pico-8 play session: mixed d-pad (fixed 12-tick cycle)

[t = 1 s] mixed d-pad (1.2s cycle ×~1): → ← ↑ ↓ + 🅾/❎ taps, ~1s
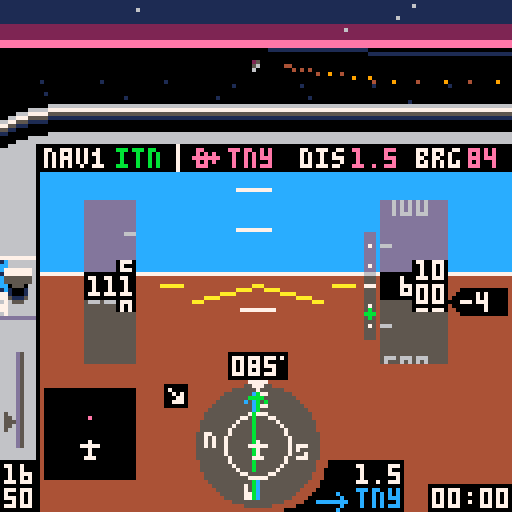
[t = 2 s] mixed d-pad (1.2s cycle ×~1): → ← ↑ ↓ + 🅾/❎ taps, ~2s
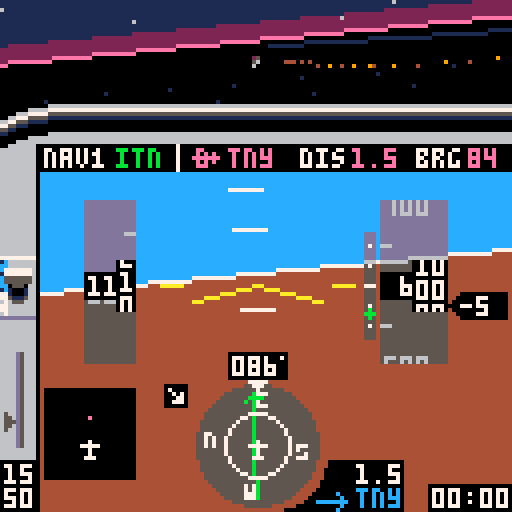
[t = 4 s] mixed d-pad (1.2s cycle ×~3): → ← ↑ ↓ + 🅾/❎ taps, ~4s
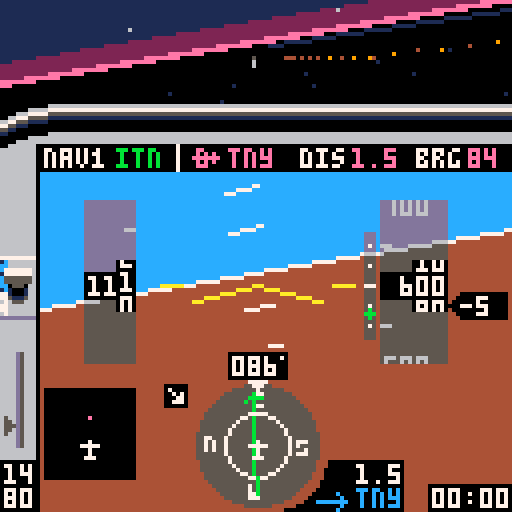
[t = 6 s] mixed d-pad (1.2s cycle ×~5): → ← ↑ ↓ + 🅾/❎ taps, ~6s
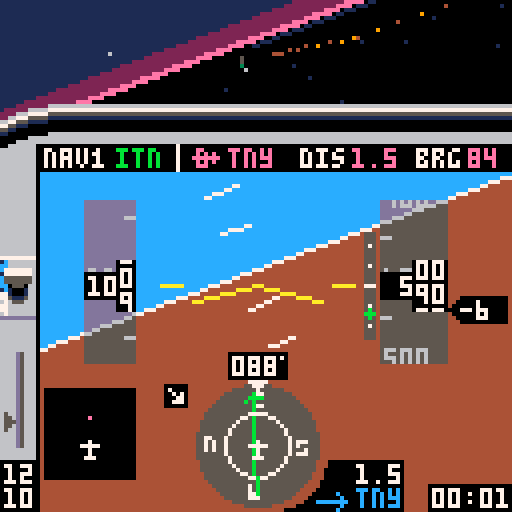
[t = 8 s] mixed d-pad (1.2s cycle ×~6): → ← ↑ ↓ + 🅾/❎ taps, ~8s
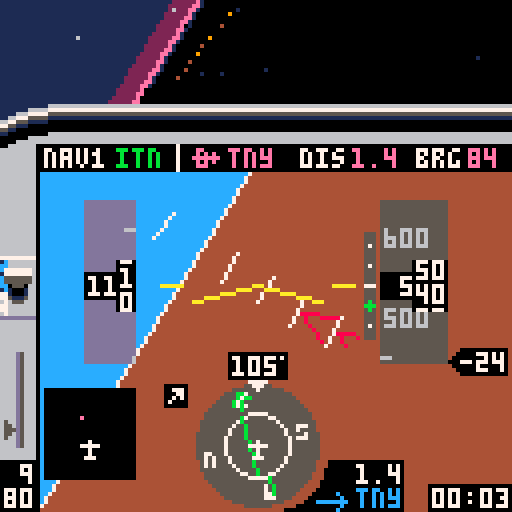

pico-8 cartridge
version 16
__lua__
-- tiny sim
-- [redacted]
-- 3d math portions from threejs
local _tok={
['true']=true,
['false']=false}
function nop() return true end
local _g={
cls=cls,
clip=clip,
map=map,
print=print,
line=line,
spr=spr,
sspr=sspr,
pset=pset,
rect=rect,
rectfill=rectfill,
sfx=sfx}
local table_delims={['{']="}",['[']="]"}
local function match(s,tokens)
for i=1,#tokens do
if(s==sub(tokens,i,i)) return true
end
return false
end
local function skip_delim(str, pos, delim, err_if_missing)
if sub(str,pos,pos)!=delim then
return pos,false
end
return pos+1,true
end
local function parse_str_val(str, pos, val)
val=val or ''
local c=sub(str,pos,pos)
if(c=='"') return _g[val] or val,pos+1
return parse_str_val(str,pos+1,val..c)
end
local function parse_num_val(str,pos,val)
val=val or ''
local c=sub(str,pos,pos)
if(not match(c,"-xb0123456789abcdef.")) return tonum(val),pos
return parse_num_val(str,pos+1,val..c)
end
function json_parse(str, pos, end_delim)
pos=pos or 1
local first=sub(str,pos,pos)
if match(first,"{[") then
local obj,key,delim_found={},true,true
pos+=1
while true do
key,pos=json_parse(str, pos, table_delims[first])
if(key==nil) return obj,pos
if first=="{" then
pos=skip_delim(str,pos,':',true)
obj[key],pos=json_parse(str,pos)
else
add(obj,key)
end
pos,delim_found=skip_delim(str, pos, ',')
end
elseif first=='"' then
return parse_str_val(str,pos+1)
elseif match(first,"-0123456789") then
return parse_num_val(str, pos)
elseif first==end_delim then
return nil,pos+1
else
for lit_str,lit_val in pairs(_tok) do
local lit_end=pos+#lit_str-1
if sub(str,pos,lit_end)==lit_str then return lit_val,lit_end+1 end
end
end
end
local world=json_parse'{"scenarios":[{"name":"visual approach","args":[-417,326.3,85,600,-1,0,25,112,3,2],"weather":1,"briefing":[{"fn":"print","args":["remain on runway axis. extend the\nflaps and keep speed at 65-70\nknots by using pitch and\nthrottle. at 50 feet, smoothly\nclose throttle and raise the\nnose to gently touch down\nbelow 65 knots.\ntoo easy? add some wind!",8,30,5]}]},{"name":"final approach","args":[-408.89,230.77,85,1000,1,0,75,112,3,2],"weather":2,"briefing":[{"fn":"print","args":["fly heading of approx. 085\nkeep localizer (  ) centered\n(the wind might push you away)\nmaintain 1000 ft\nintercept glide slope ( )\nreduce power and extend flaps\nstart 500 ft/min descent\nkeep localizer centered\nkeep glideslope centered\nat 200 ft reduce power & land",8,30,5]},{"fn":"spr","args":[20,71,36]},{"fn":"spr","args":[38,100,55]}]},{"name":"full approach","args":[-222.22,461.54,313,3000,0,0,91,112,1,2],"weather":3,"briefing":[{"fn":"print","args":["cross pco (  ) on heading 313\nintercept localizer (  )\nturn left heading 265\ndescend to 2000 ft\nturn right heading 310\nfly 1 minute\nturn left heading 130\nintercept localizer\nturn left heading 085\nfly final approach and land",8,30,5]},{"fn":"spr","args":[35,51,29]},{"fn":"spr","args":[20,91,36]}]},{"name":"engine failure!","args":[-422.2,408,85,500,10,0,0,65,3,2],"weather":1,"briefing":[{"fn":"print","args":["you have just taken off\nfrom tinyville for a trip\nto the beach, when the\nengine suddenly quits at\nonly 500 feet! make a steep\nturn back to airport while\nmaintaining best glide\nspeed (65 knots). can you\nmake it back? good luck!",8,30,5]}]},{"name":"unusual attitude","args":[-222.22,461.54,330,450,99,99,100,112,3,2],"weather":1,"briefing":[{"fn":"print","args":["while checking the map you did\nnot pay attention to your\nattitude. when you look up,\nthe airplane is out of control\nat low altitude. oops!\ncan you recover?\nhint: bank first, then pull up",8,30,5]}]},{"name":"free flight","args":[-422.2,384.6,85,0,0,0,0,0,5,2,true],"weather":1,"briefing":[{"fn":"print","args":["you are cleared for take-off\non runway 08 at tinyville.\napply full power and raise\nthe nose at 50-55 knots.\nhave fun!",8,30,5]}]}],"wx":[{"name":"clear, calm","dir":[0,0],"sky_gradient":[0,14,0,360,2,0,1440,1,0]},{"name":"clouds, breezy","dir":[60,10],"ceiling":500,"horiz":56,"sky_gradient":[0,213,-23131,500,5,0],"tex":{"x":0,"y":32},"light_ramp":68,"light_scale":0.125},{"name":"low clouds, stormy","dir":[10,20],"ceiling":200,"horiz":28,"sky_gradient":[0,5,0],"tex":{"x":64,"y":32},"light_ramp":68,"light_scale":0.08}],"db":[{"lat":-251.11,"lon":430.77,"name":"pco","type":"vor","nav":true},{"lat":-422.46,"lon":387.59,"name":"itn","type":"ils","angle":85},{"lat":-422.2,"lon":384.6,"name":"tny","type":"apt","model":"apt","angle":85,"nav":true},{"lat":-244,"lon":268.5,"name":"smallville","model":"cty"},{"lat":-66.67,"lon":153.85,"name":"smv","type":"apt","model":"apt","angle":40,"nav":true},{"lat":-177.78,"lon":246.15,"name":"wee","type":"vor","nav":true},{"lat":-70.17,"lon":531.28,"name":"pti","type":"apt","model":"apt2","angle":170,"nav":true},{"lat":0,"lon":0,"model":"grnd"},{"lat":-169.64,"lon":100.27,"name":"mt. big","model":"mnt_big"},{"lat":-157.76,"lon":402.52,"model":"ship","angle":56},{"lat":-342.95,"lon":575.45,"model":"ship","angle":156},{"lon":544.49,"lat":-107.86,"model":"windt","angle":21},{"lon":550.84,"lat":-105.59,"model":"windt","angle":21},{"lon":556.43,"lat":-103.61,"model":"windt","angle":21},{"lon":116.03,"lat":-409.66,"model":"windt","angle":90},{"lon":114.03,"lat":-408.52,"model":"windt","angle":90},{"lon":116.03,"lat":-406.93,"model":"windt","angle":90}],"vspeeds":[{"ias":55,"s":40},{"ias":60,"s":56},{"ias":65,"s":41},{"ias":79,"s":57}],"hsic":[64,111],"bp":{"v":[[64,98],[64,102],[62,100],[66,100],[64,120],[64,124]],"e":[[1,2],[1,3],[1,4],[5,6]]},"nesw":[[64,99,52],[52,111,53],[64,123,36],[76,111,37]],"cdii":{"v":[[64,98],[64,102],[62,100],[66,100],[64,120],[64,124],[64,104],[64,118]],"e":[[1,2],[1,3],[1,4],[5,6],[7,8]]},"apsymbol":{"v":[[55,87],[61,87],[58,86],[58,91],[57,91],[59,91]],"e":[[1,2],[3,4],[5,6]]},"lcockpit":[{"fn":"map","args":[0,0,-4,26,17,3]},{"fn":"map","args":[0,3,-4,48,2,11]},{"fn":"spr","args":[18,71,120]},{"fn":"spr","args":[34,79,115]},{"fn":"rectfill","args":[107,121,127,127,0]},{"fn":"rectfill","args":[87,115,100,127,0]},{"fn":"spr","args":[35,79,122]}],"rcockpit":[{"fn":"clip","args":[]},{"fn":"map","args":[17,0,-4,26,27,3]},{"fn":"map","args":[32,3,116,50,2,10]},{"fn":"spr","args":[21,107,120]},{"fn":"spr","args":[42,115,120]},{"fn":"line","args":[4,36,4,42,0]}],"briefing":[{"fn":"map","args":[82,1,0,17,16,10]},{"fn":"print","args":["press ❎ to   fly",8,112,7]},{"fn":"spr","args":[2,54,112]},{"fn":"spr","args":[3,77,112]},{"fn":"print","args":["🅾️: back to menu",8,119,6]}],"intro":[{"fn":"spr","args":[2,34,10]},{"fn":"spr","args":[3,78,10]},{"fn":"rectfill","args":[5,77,116,107,8]},{"fn":"rect","args":[5,77,116,107,2]},{"fn":"map","args":[82,0,5,70,15,1]},{"fn":"print","args":["tiny sim",44,10,7]},{"fn":"print","args":["the world\'s smallest flight sim",2,20,6]},{"fn":"print","args":["press ❎ for briefing",8,57,7]},{"fn":"print","args":["❎/🅾️ : throttle",8,80,6]},{"fn":"print","args":["❎[p2]: toggle flaps",8,87]},{"fn":"print","args":["🅾️[p2]: instruments / map",8,94]},{"fn":"print","args":["⬆️[p2]: cycle gps waypoint",8,101]}],"gs":[{"fn":"pset","args":[92,61,7]},{"fn":"pset","args":[92,66,7]},{"fn":"pset","args":[92,71,7]},{"fn":"pset","args":[92,76,7]},{"fn":"pset","args":[92,81,7]},{"fn":"line","args":[91,71,93,71,7]}],"stopsfx":[{"fn":"sfx","args":[38,-2]},{"fn":"sfx","args":[42,-2]},{"fn":"sfx","args":[43,-2]},{"fn":"sfx","args":[45,-2]}]}'
local dither_pat=json_parse'[0xffff.8,0x7fff.8,0x7fdf.8,0x5fdf.8,0x5f5f.8,0x5b5f.8,0x5b5e.8,0x5a5e.8,0x5a5a.8,0x1a5a.8,0x1a4a.8,0x0a4a.8,0x0a0a.8,0x020a.8,0x0208.8,0x0000.8]'
local scenarios,wx,db,hsic,bp,cdii,nesw,vspeeds,apsymbol=world.scenarios,world.wx,world.db,world.hsic,world.bp,world.cdii,world.nesw,world.vspeeds,world.apsymbol
palt(15,true)
palt(0,false)
local frame=0
local scen,wnd=1,1
local v_fwd,v_right,v_up={0,0,1},{1,0,0},{0,1,0}
local all_models,actors,stars,cam={},{},{}
local pilot_pos,sim={0,0.037,0}
local tex_src
music(0)
function _init()
menu,item=1,0
scen,wnd=1,1
cam=make_cam(64,15,64)
actors,sim={}
for _,l in pairs(db) do
if l.model then
add(actors,make_actor(l.model,{l.lat,0,l.lon},l.angle))
end
end
end
function make_sim(s)
local brg,dist,crs,cdi={},{},0,0
local rpm,vs,aoa,timer,flps,blag,plag,slag,relwind=2200,0,0,0,0,0,0,0
local lat,lon,heading,alt,pitch,bank,throttle,tas,dto,nav1,onground=munpack(scenarios[s].args)
if(pitch==99) bank,pitch=unusual()
local aic,aipitch,aistep,aiwidth,ai={64,71},{60,141},10,8,json_parse'[[-87,72],[215,72],[64,-79],[64,223]]'
local mapc,mapclr={22,111},{apt=14,vor=12,ils=0,cty=5}
local prev_tile=-1
function warn(y)
local j=y>64 and -1 or 1
for i=0,3 do
local _y=y+i*aistep+pitch
local x1,y1=rotatepoint({aipitch[1],_y},aic,-bank)
local x2,y2=rotatepoint({aipitch[1]+aiwidth/2,_y+(aistep-2)*j},aic,-bank)
local x3,y3=rotatepoint({aipitch[1]+aiwidth,_y},aic,-bank)
line(x1,y1,x2,y2,8)
line(x3,y3,x2,y2)
end
end
function next_dto()
dto+=1
if(dto==#db+1) dto=1
end
sfx(38)
sfx(43)
return {
get_pos=function()
return {lat,alt/120,lon},make_m_from_euler(-pitch/360,heading/360-0.25,-bank/360)
end,
crashed=false,
input=function()
if btn(5) then
throttle+=1.5
blag=-3
elseif btn(4) then
throttle-=1.5
blag=3
end
throttle=mid(throttle,0,100)
local maxrpm=2400
if(alt>=2000) maxrpm=2456-0.028*alt
targetrpm=throttle/100*(maxrpm-700)+700
rpm+=(targetrpm-rpm)/20
if(abs(targetrpm-rpm)>=30) plag=(targetrpm-rpm)/20
rpm=max(rpm,700)
if btn(2) then
plag=max(plag-2,-60)
pitch-=0.25*cos(bank/360)
elseif btn(3) and aoa<18 then
plag=min(plag+2,60)
pitch+=0.35*cos(bank/360)
elseif plag!=0 then
pitch+=0.004*plag*cos(bank/360)
plag-=plag/abs(plag)
end
pitch=mid(pitch,-45,45)
if btn(0) then
if onground and tas<30 then
heading-=0.6
else
blag=max(blag-1,-50)
bank-=1.8-tas/250
end
elseif btn(1) then
if onground and tas<30 then
heading+=0.6
else
blag=min(blag+1,50)
bank+=1.8-tas/250
end
elseif blag!=0 then
bank+=0.03*blag
blag-=blag/abs(blag)
end
if (abs(bank)<4 and blag==0) bank/=1.1
if(abs(bank)>20) pitch-=0.3*abs(sin(bank/360))
if(abs(bank)>160) pitch-=0.15
if(bank>180) bank-=360
if(bank<-180) bank+=360
if btnp(5,1) then
flps=1-flps
plag=flps==1 and 70 or -70
end
if btnp(2,1) then
next_dto()
while not db[dto].nav do
next_dto()
end
end
if onground then
bank/=1.3
pitch=max(pitch)
end
end,
update=function(self)
local coeff=vs<0 and 74 or 88
vs=tas*-sin((pitch-aoa)/360)*coeff
if(alt==0) vs=max(vs)
alt=max(alt+vs/1800)
if abs(bank)<=90 then heading+=bank*0.007
else heading+=(180-abs(bank))*bank/abs(bank)*0.007 end
heading=(heading+360)%360
local targetspeed=38.67+rpm/30-3.8*pitch
targetspeed=mid(targetspeed,-30,200)
if(flps==1) targetspeed-=10
if(onground) targetspeed-=40
tas+=(targetspeed-tas)/250
ias=tas/(1+alt/1000*0.02)
if ias>=71.1 then
aoa=13.2-0.12*ias
elseif ias>=46.7 then
aoa=26-0.3*ias
else
aoa=54-0.9*ias
end
aoa=max(aoa)
local wind=wx[wnd].dir
relwind=heading-wind[1]
relwind=(relwind+180)%360-180
local relh,relc=-wind[2]*cos(relwind/360),wind[2]*sin(relwind/360)
groundspeed=sqrt((tas/10+relh/10)^2+(relc/10)^2)
groundspeed=ceil(10*groundspeed)
local wca=onground and 0 or (atan2(tas+relh,relc)*360+180)%360-180
track=heading+wca
local dx,dy=-groundspeed*sin(track/360)/2880,groundspeed*cos(track/360)/2880
lon+=dx
lat-=dy
local j=1
for _,l in pairs(db) do
local dy,dx=-(l.lat-lat)*0.01,(l.lon-lon)*0.01
brg[j]=90+(atan2(dx,dy)*360)-heading
brg[j]-=flr(brg[j]/360)*360
dist[j]=max(sqrt(dx*dx+dy*dy))*2.6667
j+=1
end
local critical=18+4*flps
if aoa>=critical then
slag,plag=45,0
if(not onground) blag=-10
end
pitch-=slag*(onground and 0.003 or 0.008)
if (slag>=1) slag-=1
local alpha=atan2(alt/6072,dist[nav1])*360-270
gsy=mid(63+10/0.7*(alpha-3),50,74)
local cdangle=brg[nav1]-crs
cdangle=(cdangle+360)%360
if(cdangle>180) cdangle-=360
if cdangle>90 then cdangle=180-cdangle
elseif cdangle<-90 then cdangle=-180-cdangle end
cdi=mid(18/10*cdangle,-9,9)
local p=(rpm-700)/1000
local rpmvol=shl(band(0x7,2+2*p),9)
poke4(0x3c18,bor(band(0x3f,7*p)+0x040+rpmvol,shr(band(0x3f,6*p)+0x040+rpmvol,16)))
local src,wndvol=0x3d6c,shl(band(0x7,7*min(max(ias-120)/60,1)),9)
wndvol=bor(wndvol,shr(wndvol,16))
for k=1,16 do
poke4(src,bor(band(peek4(src),0xf1ff.f1ff),wndvol))
src+=4
end
local mx,my=flr(16*lon/600)+46,flr(16*(600+lat)/600)+8
local tile=fget(mget(mx,my))
if(ias>180) make_msg("exceeded maximum speed\nreduce power & pull up!!!")
if alt<=0 and not onground then
onground=true
if tile==2 then
make_msg("crashed into the ocean\n❎: exit to menu",300)
self.crashed=true
sfx(44)
elseif vs>-300 and pitch>-0.5 and abs(bank)<5 then
make_msg("good landing!")
sfx(42)
elseif vs>-1000 and pitch>-0.5 and abs(bank)<30 then
make_msg("oops... hard landing")
sfx(42)
else
make_msg("crash: collision with ground\n❎: exit to menu",300)
self.crashed=true
sfx(39)
end
end
if alt>0 and onground then
onground=nil
sfx(42,-2)
end
if tile==1 then
if prev_tile!=1 then
make_msg("immediately leave this zone!\nyour license will be revoked")
sfx(45)
end
elseif prev_tile==1 then
sfx(45,-2)
end
prev_tile=tile
timer+=1/30
end,
draw=function()
if menu==0 then
ai[1][2]=72+pitch
ai[2][2]=72+pitch
ai[3][2]=-80+pitch
ai[4][2]=222+pitch
local ax,ay=rotatepoint(ai[1],aic,-bank)
local bx,by=rotatepoint(ai[2],aic,-bank)
local cx,cy=rotatepoint(ai[3],aic,-bank)
local dx,dy=rotatepoint(ai[4],aic,-bank)
clip(10,36,118,96)
trifill(ax,ay,bx,by,cx,cy,12)
trifill(ax,ay,bx,by,dx,dy,4)
line(ax,ay,bx,by,7)
clip(35,44,55,43)
for j=0,15 do
local tmp=aipitch[2]-j*aistep+pitch
local x1,y1=rotatepoint({aipitch[1],tmp},aic,-bank)
local x2,y2=rotatepoint({aipitch[1]+aiwidth,tmp},aic,-bank)
if(j!=7) line(x1,y1,x2,y2,7)
end
warn(-8)
warn(110)
clip()
rectfillt(21,50,33,90)
rectfillt(95,50,111,90)
line(48,75,aic[1],aic[2],10)
line(80,75,aic[1],aic[2])
line(40,71,45,71)
line(83,71,88,71)
exec(world.lcockpit)
circfillt(64,111,15.5)
circ(64,111,8,7)
spr(19,62,95)
for _,l in pairs(nesw) do
local x,y=rotatepoint(l,hsic,-heading)
spr(l[3],x-1,y-1)
end
polyliner(bp,hsic,brg[dto],12)
crs=db[nav1].angle-heading
cdii.v[7][1]=cdi+64
cdii.v[8][1]=cdi+64
polyliner(cdii,hsic,crs,11)
spr(33,62,110)
?flr(brg[dto]+heading)%360,117,37,14
local drpm=ceil(rpm/10)*10
color(drpm<=2000 and 7 or 11)
if drpm>=1000 then
?sub(drpm,1,2),1,116
?sub(drpm,3,4),1,122
else
?sub(drpm,1,1),5,116
?sub(drpm,2,3),1,122
end
spr(4,1,109-throttle/4.4)
clip(22,50,32,41)
local dy,n=ias*3,ias>20 and flr(ias/10) or 2
for i=n,n+2 do
local x=i*10>99 and 22 or 26
?i*10,x,70-(i*30)+dy,6
line(31,72-(i*30)-15+dy,33,72-(i*30)-15+dy)
end
clip()
rectfill(21,68,33,74,ias>=163 and 8 or 0)
rectfill(29,65,33,77)
local y=ias-flr(ias/10)*10
local y2,y3=ceil(y),(y*7)%7
if ias>=20 then
clip(30,65,3,13)
?y2%10,30,66+y3,7
?(y2-1)%10,30,72+y3
?(y2+1)%10,30,60+y3
clip()
local z=ias>=99.5 and 22 or 26
?flr((ias+0.5)/10),z,69
else
?'---',22,69,7
end
clip(34,50,8,41)
for _,v in pairs(vspeeds) do
spr(v.s,34,(ias-v.ias)*3+69)
end
clip()
clip(95,50,16,41)
local dy,n=alt/5,alt>199 and flr(alt/100) or 2
for i=n-2,n+2 do
local x=i<100 and 96 or 92
?i*100,x,70-(i*20)+dy,6
line(95,62-(i*20)+dy,97,62-(i*20)+dy,6)
end
clip()
rectfill(95,68,111,74,0)
rectfill(103,65,111,77)
local y=alt/10-flr(alt/100)*10
local y2,y3=ceil(y),(y*7)%7
clip(104,65,7,13)
?(y2%10)..0,104,66+y3,7
?((y2-1)%10)..0,104,72+y3
?((y2+1)%10)..0,104,60+y3
clip()
local z=96
if alt>=9995 then
rectfill(91,68,94,74,0)
z=92
elseif alt<995 then
z=100
end
if alt>=100 then
?flr((alt/10+0.5)/10),z,69,7
end
local vsoffset=ceil(vs/100)
vsoffset=mid(vsoffset,-19,21)
rectfill(115,68-vsoffset,126,74-vsoffset,0)
spr(23,112,68-vsoffset)
if vsoffset!=0 then
?ceil(vs/100),115,69-vsoffset,7
end
rectfill(57,88,71,94,0)
pset(70,89,7)
local hdg=ceil(heading)%360
if hdg<10 then print("00"..hdg,58,89,7)
elseif hdg<100 then print("0"..hdg,58,89,7)
else
?hdg,58,89,7
end
disptime(timer,108,122)
?db[nav1].name,29,37,11
dispdist(dist[dto],89,116,7)
dispdist(dist[dto],88,37,14)
?db[dto].name,57,37,14
?db[dto].name,89,122,12
rectfill(11,97,33,119,0)
local latmin,lonmin=lat+67.77, lon-93.75
function disppoint(p)
local mapx,mapy=11+22/187.5*(p.lon-lonmin),119-22/187.5*(-p.lat+latmin)
local rotx,roty=rotatepoint({mapx,mapy},mapc,360-heading)
return {rotx,roty}
end
for l in all(db) do
local p=disppoint(l)
if(checkonmap(p)) pset(p[1]+0.5,p[2],mapclr[l.type])
end
spr(33,20,110)
if dist[nav1]<15 and alt<9995 then
rectfillt(91,58,93,84)
exec(world.gs)
spr(38,91,gsy+8)
end
spr(flps==1 and 46 or 14,0,64,1,2)
local s
if onground then
s=127
elseif relwind>=0 and relwind<90 then
s=78
elseif relwind<=0 and relwind>-90 then
s=79
elseif relwind>=90 and relwind<180 then
s=94
elseif relwind<=-90 and relwind>-180 then
s=95
end
spr(s,40,95)
elseif menu==2 then
drawmap(lat,lon,heading)
exec(world.rcockpit)
?db[dto].name,17,37,14
color(14)
disptime(flr(dist[dto]/groundspeed*3600),94,37)
?groundspeed,54,37
end
end
}
end
function unusual()
local sign=rnd()<0.5 and 1 or -1
return (80-rnd(15))*sign,-45
end
function checkonmap(p)
return p[1]>11 and p[1]<33 and p[2]>97 and p[2]<120
end
function polyliner(m,c,angle,col)
color(col)
for _,l in pairs(m.e) do
local x1,y1=rotatepoint(m.v[l[1]],c,angle)
local x2,y2=rotatepoint(m.v[l[2]],c,angle)
line(x1,y1,x2,y2)
end
end
function rotatepoint(p,c,angle)
local x,y=p[1]-c[1],p[2]-c[2]
local cs,ss=cos(angle/360),sin(angle/360)
return x*cs+y*ss+c[1],-x*ss+y*cs+c[2]
end
function dispdist(d,x,y,c)
if d<10 then
?flr(d*10)/10,x,y,c
else
?flr(d),x,y,c
end
end
function disptime(t,x,y)
local minutes=flr(t/60)
local seconds=flr(t-minutes*60)
if(minutes<10) minutes="0"..minutes
if(seconds<10) seconds="0"..seconds
?minutes..":"..seconds,x,y
end
local message,message_t
function make_msg(msg,t)
if(t==nil) t=60
message,message_t=msg,t
end
function dispmessage()
if message then
message_t-=1
if(message_t<0) message=nil sim.crashed=nil return
local c = message_t%16<8 and 7 or 9
rectfill(0,9,127,15,5)
if(#message>20) rectfill(0,15,127,21,5)
?message,10,10,c
end
end
function drawmenu()
local c = frame%16<8 and 7 or 9
exec(world.intro)
?"\82\69\65\68 \66\69\70\79\82\69 \70\76\73\71\72\84",25,71,7
?"flight:",8,37,item==0 and c or 7
?"weather:",8,47,item==1 and c or 7
?scenarios[scen].name,44,37,7
?wx[wnd].name,44,47
local t=4*t()%80
?sub("   ★credits★    engine: @yellowbaron - 3d: @freds72 - ♪: steve miller band               ",t,t+12),64-32,120,9
end
function drawmap(lat,lon,hdg)
local dx,dy=scalemap(lon,lat)
clip(0,43,118,85)
camera(-58+dx,-87+dy)
map(34,0,-33,-128,47,31)
for _,l in pairs(db) do
local name,angle,x,y=l.name,l.angle,scalemap(l.lon,l.lat)
x-=3
y-=3
function draw_ils(a,txt)
local _x,_y=sin(a),cos(a)
line(x+3,y+3,50*_x+x+3,50*_y+y+3,11)
?txt,62*_x+x+2,62*_y+y+3,7
end
if l.type=="vor" then
spr(39,x,y)
?name,x+9,y+1,7
elseif l.type=="ils" then
draw_ils((angle-3)/360,"")
draw_ils((angle+3)/360,name)
elseif l.type=="apt" then
if angle>=0 and angle<23 then spr(22,x,y)
elseif angle>22 and angle<68 then spr(55,x,y)
elseif angle>67 and angle<103 then spr(54,x,y)
elseif angle>102 and angle<148 then spr(55,x-1,y,1,1,true)
else spr(22,x,y) end
?name,x+9,y+1,7
elseif name then
spr(17,x,y)
?name,x-4*#name,y+1,5
end
end
?"tiny\nbay",265,-1,1
camera()
polyliner(apsymbol,{58,87},hdg,7)
end
function scalemap(_x,_y)
return 64+_x*0.2133,64+_y*0.2133
end
function drawbriefing()
exec(world.briefing)
exec(scenarios[scen].briefing)
?scenarios[scen].name,9,18,1
end
function exec(cmds)
for i=1,#cmds do
local drawcmd=cmds[i]
drawcmd.fn(munpack(drawcmd.args))
end
end
function _update()
frame+=1
if menu==1 then
if btnp(5) then
menu=3
elseif btnp(3) then
item+=1
item%=2
sfx(37)
elseif btnp(2) then
item-=1
item%=2
sfx(37)
elseif btnp(1) then
if item==0 then
scen+=1
if(scen==#scenarios+1) scen=1
wnd=scenarios[scen].weather
elseif item==1 then
wnd+=1
if(wnd==#wx+1) wnd=1
end
sfx(37)
elseif btnp(0) then
if item==0 then
scen-=1
if(scen==0) scen=#scenarios
wnd=scenarios[scen].weather
elseif item==1 then
wnd-=1
if(wnd==0) wnd=#wx
end
sfx(37)
end
elseif menu==3 then
if btnp(5) then
menu=0
music(-1,250)
sim=make_sim(scen)
_update()
elseif btnp(4) then
_init()
end
else
if sim.crashed then
exec(world.stopsfx)
if(btnp(4)) make_msg() menu=1 music(0)
else
sim:input()
sim:update()
end
cam:track(sim:get_pos())
if btnp(4,1) then
menu=menu==0 and 2 or 0
pilot_pos[1]=menu==0 and 0 or 0.03
end
end
menuitem(1, "back to sim menu", function() menu=1 sfx(-1) music(0) end)
end
function _draw()
cls()
if menu==1 or menu==3 then
cam:track({0,600,1024*t()},make_m_from_euler(0,0,sin(t()/30)/10))
draw_ground(wx[1])
if menu==1 then
drawmenu()
else
drawbriefing()
end
else
local weather=wx[wnd]
draw_ground(weather)
zbuf_draw(weather.horiz)
draw_clouds(weather)
sim:draw()
end
dispmessage()
end
function sort(data)
for num_sorted=1,#data-1 do
local new_val=data[num_sorted+1]
local new_val_key,i=new_val.key,num_sorted+1
while i>1 and new_val_key>data[i-1].key do
data[i]=data[i-1]
i-=1
end
data[i]=new_val
end
end
local light_shades={}
function unpack_ramp(x)
local shades={}
for i=0,15 do
for j=0,15 do
shades[i+16*j]=sget(x,i)+16*sget(x,j)
end
end
return shades
end
for c=0,15 do
local hc=sget(72,c)
sset(74,0,hc)
sset(74,1,hc)
light_shades[c]=unpack_ramp(74)
end
local clipplanes=json_parse'[[0,0,1,8],[0.707,0,-0.707,0.1767],[-0.707,0,-0.707,0.1767],[0,0.973,-0.228,0.243],[0,-0.973,-0.228,0.243],[0,0,-1,-0.25]]'
local clipplanes_simple=json_parse'[[0,0,1,8],[0,0,-1,-0.25]]'
function zbuf_draw(zfar)
local objs={}
for _,d in pairs(actors) do
collect_drawables(d.model,d.m,d.pos,zfar,objs)
end
sort(objs)
for i=1,#objs do
local d=objs[i]
if d.kind==3 then
project_poly(d.v,d.c)
else
circfillt(d.x,d.y,d.r,light_shades[d.c])
end
end
end
function lerp(a,b,t)
return a*(1-t)+b*t
end
function make_v(a,b)
return {
b[1]-a[1],
b[2]-a[2],
b[3]-a[3]}
end
function v_clone(v)
return {v[1],v[2],v[3]}
end
function v_dot(a,b)
return a[1]*b[1]+a[2]*b[2]+a[3]*b[3]
end
function v_scale(v,scale)
v[1]*=scale
v[2]*=scale
v[3]*=scale
end
function v_add(v,dv,scale)
scale=scale or 1
v[1]+=scale*dv[1]
v[2]+=scale*dv[2]
v[3]+=scale*dv[3]
end
function m_x_v(m,v)
local x,y,z=v[1],v[2],v[3]
v[1],v[2],v[3]=m[1]*x+m[5]*y+m[9]*z+m[13],m[2]*x+m[6]*y+m[10]*z+m[14],m[3]*x+m[7]*y+m[11]*z+m[15]
end
function make_m_from_euler(x,y,z)
local a,b = cos(x),-sin(x)
local c,d = cos(y),-sin(y)
local e,f = cos(z),-sin(z)
local ce,cf,de,df=c*e,c*f,d*e,d*f
return {
ce+df*b,a*f,cf*b-de,0,
de*b-cf,a*e,df+ce*b,0,
a*d,-b,a*c,0,
0,0,0,1}
end
function m_inv(m)
m[2],m[5]=m[5],m[2]
m[3],m[9]=m[9],m[3]
m[7],m[10]=m[10],m[7]
end
function m_set_pos(m,v)
m[13],m[14],m[15]=v[1],v[2],v[3]
end
function m_up(m)
return {m[5],m[6],m[7]}
end
function collect_drawables(model,m,pos,zfar,out)
local p={}
local cam_pos=make_v(pos,cam.pos)
local x,y,z=cam_pos[1],cam_pos[2],cam_pos[3]
cam_pos={m[1]*x+m[2]*y+m[3]*z,m[5]*x+m[6]*y+m[7]*z,m[9]*x+m[10]*y+m[11]*z}
local safe_pos=v_clone(cam_pos)
v_scale(safe_pos,1/64)
local d=v_dot(safe_pos,safe_pos)
local lodid=0
for i=1,#model.lod_dist do
if(d>model.lod_dist[i]) lodid+=1
end
if(lodid>=#model.lods) return
model=model.lods[lodid+1]
local groups={}
for _,f in pairs(model.f) do
groups[f.gid]=0
end
local function v_cache(k)
local a=p[k]
if not a then
a=v_clone(model.v[k])
m_x_v(m,a)
v_add(a,cam.pos,-1)
m_x_v(cam.m,a)
v_add(a,pilot_pos,-1)
p[k]=a
end
return a
end
local clips
local function set_clips(a)
local az=abs(a[3])
if abs(a[1])>az or abs(5.33*a[2])>az then
clips=clipplanes
end
end
for i=1,#model.f do
local f,n=model.f[i],model.n[i]
if v_dot(n,cam_pos)>model.cp[i] then
clips=clipplanes_simple
local z,vertices=0,{}
for k=1,#f.vi do
local a=v_cache(f.vi[k])
z+=a[3]
set_clips(a)
vertices[#vertices+1]=a
end
if f.c!=15 then
vertices=plane_clip(zfar,clips,vertices)
if(#vertices>2) add(out,{key=-64*#f.vi/z,v=vertices,c=f.c,kind=3})
end
else
groups[f.gid]+=1
end
end
for k,v in pairs(model.groups) do
if v==groups[k] then
make_msg("crash: collision with obstacle\n❎: exit to menu", 300)
if(not sim.crashed) sfx(39)
sim.crashed=true
break
end
end
local wfar=zfar and 120/zfar or 0
for j=1,#model.e do
local e=model.e[j]
local c=e.c or model.c
local a,b=v_cache(e[1]),v_cache(e[2])
clips=clipplanes_simple
if e.kind==1 or e.kind==4 then
local x0,y0,w0=cam:project2d(a)
if w0>wfar then
if e.kind==1 then
local n=v_dot(a,a)-v_dot(a,b)
c=n>0 and 7 or c
end
local r=mid(w0/4,0,3)
add(out,{r=r,key=-w0,x=x0,y=y0,c=c})
add(out,{r=r/2,key=-w0,x=x0,y=y0,c=c})
end
else
set_clips(a)
set_clips(b)
a[4],b[4]=0,e.n or 0
local v=plane_clip(zfar,clips,{a,b,a})
a,b=v[1],v[2]
if a and b then
local x0,y0,w0,u0=cam:project2d(a)
local x1,y1,w1,u1=cam:project2d(b)
if e.kind==0 then
local bloom=lerp(24,12,mid(-20*cam.m[7],0,1))
lightline(x0,y0,x1,y1,c,u0,w0,u1,w1,bloom,e.scale,out)
else
line(x0,y0,x1,y1,c)
end
end
end
end
end
function plane_clip(zfar,clips,v)
for i=zfar and 1 or 2,#clips do
if(#v<2) break
v=plane_poly_clip(clips[i],v)
end
return v
end
function plane_poly_clip(n,v)
local dist,allin={},0
for i,a in pairs(v) do
local d=n[4]-(a[1]*n[1]+a[2]*n[2]+a[3]*n[3])
if(d>0) allin+=1
dist[i]=d
end
if(allin==#v) return v
if(allin==0) return {}
local res={}
local v0,d0,v1,d1,t,r=v[#v],dist[#v]
local clip_line=function()
local r,t=make_v(v0,v1),d0/(d0-d1)
v_scale(r,t)
v_add(r,v0)
if(v0[4]) r[4]=lerp(v0[4],v1[4],t)
if(v0[5]) r[5]=lerp(v0[5],v1[5],t)
res[#res+1]=r
end
for i=1,#v do
v1,d1=v[i],dist[i]
if d1>0 then
if(d0<=0) clip_line()
res[#res+1]=v1
elseif d0>0 then
clip_line()
end
v0,d0=v1,d1
end
return res
end
function make_actor(model,p,angle)
angle=angle and angle/360 or 0
local a={
pos=v_clone(p),
model=all_models[model],
m=make_m_from_euler(0,angle-0.25,0)
}
m_set_pos(a.m,p)
return a
end
function make_cam(x0,y0,focal)
local c={
pos={0,0,0},
track=function(self,pos,m)
self.pos=v_clone(pos)
self.m=m
m_inv(self.m)
end,
project2d=function(self,v)
local w=focal/v[3]
return x0+v[1]*w,y0-v[2]*w,w,v[4] and v[4]*w,v[5] and v[5]*w
end,
project2da=function(self,v)
local w=focal/v[3]
return {x0+v[1]*w,y0-v[2]*w,w,v[4] and v[4]*w,v[5] and v[5]*w}
end
}
return c
end
function draw_clouds(weather)
if(not weather.ceiling) return
local cloudy=weather.ceiling/120-cam.pos[2]
local cloudplane={
{512,cloudy,512,0,0},
{-512,cloudy,512,32,0},
{-512,cloudy,-512,32,32},
{512,cloudy,-512,0,32}}
for _,v in pairs(cloudplane) do
m_x_v(cam.m,v)
end
for i=1,#clipplanes do
cloudplane=plane_poly_clip(clipplanes[i],cloudplane)
end
tex_src=weather.tex
color(cloudy<0 and 5 or 13)
project_texpoly(cloudplane)
end
function draw_ground(weather)
local horiz=weather.horiz
clipplanes[1][4]=horiz
local zfar=horiz and -horiz or -128
local farplane={
{-zfar,zfar,zfar},
{-zfar,-zfar,zfar},
{zfar,-zfar,zfar},
{zfar,zfar,zfar}}
local n=m_up(cam.m)
local sky_gradient,y0=weather.sky_gradient,cam.pos[2]
local scale=3*max(ceil(y0/32),1)
scale*=scale
local x0,z0=cam.pos[1],cam.pos[3]
local dx,dy=x0%scale,z0%scale
color(1)
for i=-4,4 do
local ii=scale*i-dx+x0
for j=-4,4 do
local v={ii,0,scale*j-dy+z0}
v_add(v,cam.pos,-1)
m_x_v(cam.m,v)
v_add(v,pilot_pos,-1)
local x,y,w=cam:project2d(v)
if w>0 then
pset(x,y)
end
end
end
for i=1,#sky_gradient,3 do
local p={0,-sky_gradient[i]/120,0}
if(horiz) p[2]+=y0
m_x_v(cam.m,p)
n[4]=v_dot(p,n)
farplane=plane_poly_clip(n,farplane)
fillp(sky_gradient[i+2])
project_poly(farplane,sky_gradient[i+1])
end
fillp()
if not weather.ceiling then
for _,v in pairs(stars) do
v=v_clone(v)
m_x_v(cam.m,v)
local x,y,w=cam:project2d(v)
if(w>0) pset(x,y,6)
end
end
end
function project_poly(p,c)
if #p>2 then
local x0,y0=cam:project2d(p[1])
local x1,y1=cam:project2d(p[2])
for i=3,#p do
local x2,y2=cam:project2d(p[i])
trifill(x0,y0,x1,y1,x2,y2,c)
x1,y1=x2,y2
end
end
end
function project_texpoly(p)
if #p>2 then
local p0,p1=cam:project2da(p[1]),cam:project2da(p[2])
for i=3,#p do
local p2=cam:project2da(p[i])
tritex(p0,p1,p2)
p1=p2
end
end
end
function lightline(x0,y0,x1,y1,c,u0,w0,u1,w1,bloom,scale,out)
local ramp=wx[wnd].light_ramp or 64
scale*=(wx[wnd].light_scale or 0.5)
local w,h=abs(x1-x0),abs(y1-y0)
local prevu,du,dw=-1
local light=function(x,y,u)
if prevu and prevu!=u then
local col=sget(ramp+3*mid(scale*w0-u%2,0,1),c)
if col!=0 then
pset(x,y,col)
if bloom and w0>bloom then
circfillt(x,y,min(3,24/w0),light_shades[c])
end
end
end
u0+=du
w0+=dw
prevu=u
end
if h>w then
if(y0>y1) x0,y0,x1,y1,u0,u1,w0,w1=x1,y1,x0,y0,u1,u0,w1,w0
w,h=x1-x0,y1-y0
du,dw=(u1-u0)/h,(w1-w0)/h
if y0<0 then
local t=-y0/h
x0,y0,u0,w0=x0+w*t,0,lerp(u0,u1,t),lerp(w0,w1,t)
prevu=nil
end
for y=y0,min(y1,40) do
light(x0,y,flr(u0/w0))
x0+=w/h
end
else
if(x0>x1) x0,y0,x1,y1,u0,u1,w0,w1=x1,y1,x0,y0,u1,u0,w1,w0
w,h=x1-x0,y1-y0
du,dw=(u1-u0)/w,(w1-w0)/w
if x0<0 then
local t=-x0/w
x0,y0,u0,w0=0,y0+h*t,lerp(u0,u1,t),lerp(w0,w1,t)
prevu=nil
end
for x=x0,min(x1,127) do
light(x,y0,flr(u0/w0))
y0+=h/w
end
end
end
function p01_trapeze_h(l,r,lt,rt,y0,y1)
lt,rt=(lt-l)/(y1-y0),(rt-r)/(y1-y0)
if(y0<0)l,r,y0=l-y0*lt,r-y0*rt,0
for y0=y0,min(y1,128) do
rectfill(l,y0,r,y0)
l+=lt
r+=rt
end
end
function p01_trapeze_w(t,b,tt,bt,x0,x1)
tt,bt=(tt-t)/(x1-x0),(bt-b)/(x1-x0)
if(x0<0)t,b,x0=t-x0*tt,b-x0*bt,0
for x0=x0,min(x1,128) do
rectfill(x0,t,x0,b)
t+=tt
b+=bt
end
end
function trifill(x0,y0,x1,y1,x2,y2,col)
color(col)
if(y1<y0)x0,x1,y0,y1=x1,x0,y1,y0
if(y2<y0)x0,x2,y0,y2=x2,x0,y2,y0
if(y2<y1)x1,x2,y1,y2=x2,x1,y2,y1
if max(x2,max(x1,x0))-min(x2,min(x1,x0)) > y2-y0 then
col=x0+(x2-x0)/(y2-y0)*(y1-y0)
p01_trapeze_h(x0,x0,x1,col,y0,y1)
p01_trapeze_h(x1,col,x2,x2,y1,y2)
else
if(x1<x0)x0,x1,y0,y1=x1,x0,y1,y0
if(x2<x0)x0,x2,y0,y2=x2,x0,y2,y0
if(x2<x1)x1,x2,y1,y2=x2,x1,y2,y1
col=y0+(y2-y0)/(x2-x0)*(x1-x0)
p01_trapeze_w(y0,y0,y1,col,x0,x1)
p01_trapeze_w(y1,col,y2,y2,x1,x2)
end
end
local shades=unpack_ramp(79)
function rectfillt(x0,y0,x1,y1)
x0,x1=max(flr(x0)),min(flr(x1),127)
for j=max(y0),min(y1,127) do
linet(x0,j,x1,shades)
end
end
function circfillt(x0,y0,r,ramp)
if(r==0) return
x0,y0=flr(x0),flr(y0)
local x,y=flr(r),0
local d=1-x
ramp=ramp or shades
while x>=y do
linet(x0-x,y0+y,x0+x,ramp)
if y!=0 then
linet(x0-x,y0-y,x0+x,ramp)
end
y+=1
if(d<0) then
d+=shl(y,1)+1
else
if x>=y then
linet(x0-y+1,y0+x,x0+y-1,ramp)
linet(x0-y+1,y0-x,x0+y-1,ramp)
end
x-=1
d+=shl(y-x+1,1)
end
end
end
function linet(x0,y0,x1,ramp)
if(band(y0,0xff80)!=0) return
if(x0>127 or x1<0) return
x0,x1=mid(x0,0,127),mid(x1,0,127)
if band(x0,0x1)==1 then
pset(x0,y0,ramp[pget(x0,y0)])
x0+=1
end
if x1%2==0 then
pset(x1,y0,ramp[pget(x1,y0)])
x1-=1
end
local mem=0x6000+shl(y0,6)+shr(x0,1)
for i=1,shr(x1-x0+1,1) do
poke(mem,ramp[peek(mem)])
mem+=1
end
end
local mem=0x1000
function munpack(t, from, to)
local from,to=from or 1,to or #t
if(from<=to) return t[from], munpack(t, from+1, to)
end
function unpack_int(w)
w=w or 1
local i=w==1 and peek(mem) or bor(shl(peek(mem),8),peek(mem+1))
mem+=w
return i
end
function unpack_float(scale)
local f=shr(unpack_int()-128,5)
return f*(scale or 1)
end
function unpack_double(scale)
local f=shr(unpack_int(2)-0x4000,4)
return f*(scale or 1)
end
function unpack_array(fn)
for i=1,unpack_int() do
fn(i)
end
end
local itoa='_0123456789abcdefghijklmnopqrstuvwxyz'
function unpack_string()
local s=""
unpack_array(function()
local c=unpack_int()
s=s..sub(itoa,c,c)
end)
return s
end
function unpack_models()
unpack_array(function()
local model,name,scale={lods={},lod_dist={}},unpack_string(),1/unpack_int()
unpack_array(function()
add(model.lod_dist,unpack_double())
end)
unpack_array(function()
local lod={v={},f={},n={},cp={},e={},groups={}}
unpack_array(function()
add(lod.v,{unpack_double(scale),unpack_double(scale),unpack_double(scale)})
end)
unpack_array(function(i)
local f={ni=i,vi={},c=unpack_int(),gid=unpack_int()}
unpack_array(function()
add(f.vi,unpack_int())
end)
add(lod.f,f)
if(f.gid>0) lod.groups[f.gid]=1+(lod.groups[f.gid] or 0)
end)
unpack_array(function()
add(lod.n,{unpack_float(),unpack_float(),unpack_float()})
end)
for i=1,#lod.f do
local f=lod.f[i]
local cp=v_dot(lod.n[i],lod.v[f.vi[1]])
add(lod.cp,cp)
end
unpack_array(function()
local e={
unpack_int(),
unpack_int(),
kind=unpack_int(),
c=unpack_int()
}
if e.kind==0 then
e.n,e.scale=unpack_int(),unpack_float()
end
add(lod.e,e)
end)
add(model.lods,lod)
end)
all_models[name]=model
end)
end
unpack_array(function()
add(stars,{unpack_float(),unpack_float(),unpack_float()})
end)
unpack_models()
function trapezefill(l,dl,r,dr,start,finish)
local l,dl={
l[1],l[3],l[4],l[5],
r[1],r[3],r[4],r[5]},{
dl[1],dl[3],dl[4],dl[5],
dr[1],dr[3],dr[4],dr[5]}
local dt=1/(finish-start)
for k,v in pairs(dl) do
dl[k]=(v-l[k])*dt
end
if start<0 then
for k,v in pairs(dl) do
l[k]-=start*v
end
start=0
end
local mx,my,cx,cz=tex_src.x,tex_src.y,cam.pos[1],cam.pos[3]
for j=start,min(finish,30) do
local len=l[5]-l[1]
if len>0 then
local w0,u0,v0=l[2],l[3],l[4]
local dw,du,dv=shl(l[6]-w0,2)/len,shl(l[7]-u0,2)/len,shl(l[8]-v0,2)/len
for i=l[1],l[5],4 do
local sx,sy=(u0/w0)%32,(v0/w0)%32
local c=sget(mx+band(sx*32-cx,31),my+band(sy*32-cz,31))
if c!=0 then
fillp(dither_pat[c+1])
rectfill(i-2,j,i+1,j)
end
u0+=du
v0+=dv
w0+=dw
end
end
for k,v in pairs(dl) do
l[k]+=v
end
end
end
function tritex(v0,v1,v2)
local x0,x1,x2=v0[1],v1[1],v2[1]
local y0,y1,y2=v0[2],v1[2],v2[2]
if(y1<y0)v0,v1,x0,x1,y0,y1=v1,v0,x1,x0,y1,y0
if(y2<y0)v0,v2,x0,x2,y0,y2=v2,v0,x2,x0,y2,y0
if(y2<y1)v1,v2,x1,x2,y1,y2=v2,v1,x2,x1,y2,y1
local v02,mt={},1/(y2-y0)*(y1-y0)
for k,v in pairs(v0) do
v02[k]=v+(v2[k]-v)*mt
end
if(x1>v02[1])v1,v02=v02,v1
trapezefill(v0,v1,v0,v02,y0,y1)
trapezefill(v1,v2,v02,v2,y1,y2)
fillp()
end
__gfx__
00000000fff0ffff49777777777777e25fffffff666666666666666666666666000000000000000056777677ffffffffffffffff666666667777777770ffffff
00000000f00700ffffffffffffffffff55ffffff666666666666666666666666001100010100001d77677777fffffffffff66666777777771c66666660ffffff
000000000777770fff3b77777777d5ff555fffff000000000000000000000000000000002280002e10507677ffffffff6667777755555555cc66666660ffffff
00000000f00700ffffffffffffffffff55ffffff0000077707770777007700770000000053b0003b77077777ffffff667775555511111111c777777760ffffff
00000000ff070fffffff1c7777c1ffff5fffffff000007000070070007000700000000002490004556777677ffff667755511111000000001777777760ffffff
00000000f07770ffffffffffffffffffffffffff000007700070077007000777000000005560005677677777ffff77551110000000000000c555555560ffffff
00000000ff000fffffffffffffffffffffffffff000007000070070007070007015600565670006d10507677ffff55110000000000000000c555555560ffffff
00000000ffffffffffffffffffffffffffffffff000007770070077707770770567706775770007677077777ffff11000000000066666666cc05550660ffffff
00222222ffffffffffffffff77777fffffbfffffc000000cff222fffffffffff128802882880008e22222200ffff000000066666666666661c10001660ffffff
02888888fffffffffffffffff777fffffbffffffccccccccf2e7e2ffff0fffff449a054929a0009a88888820ffff000066666666666666667710001660ffffff
28886788ff555fffffffffffff7fffffbbbbbbbb000000002ee7ee2ff00fffff49a7009a4aa000a788678882ffff006666666000000000007751115660ffffff
28860078ff555ffffffffff0fffffffffbffffffcc0000002ee7ee2f000fffff033b003b3bb000b686007882ffff666666666000000000006765556660ffffff
28860068ff555fffffffff00ffffffffffbfffff0c00cc002ee7ee2ff00fffff011c000c1cc000cd86006882ffff666666666000000000007766666660ffffff
28886688fffffffffffff000ffffffffffffffff0c00c0c0f2e7e2ffff0fffff000000005d6000d688668882ffff666666666000000000007766666660ffffff
28888888fffffffffff00000ffffffffffffffff0c00c0c0ff222fffffffffff000000002ed000ef88888882ffff666666666000000000006766666660ffffff
28282828ffffffff00000000ffffffffffffffffccc0c0c0ffffffffffffffff000000005f7000f682828282ffff66666666600000000000ddddddddd0ffffff
22222222ff7ffffffff0000000000000777fffff777ffffffbfffffffffffffffff00000fff00000000fffffffff6666666660000000000077777777cccccccc
8888888877777ffffff0000000000c007fffffff77ffffffbbbfffffffcccfffff00ccc0ff000cc0000fffffffff6666666660ffffffffff1c666666cccccccc
88888888ff7fffffff000000000000c0ff7fffff7ffffffffbfffffffcfffcfff000c0c0f000c000000fffffffff6666666660ffffffffffcc666666cccccccc
88888888ff7fffffff000000cccccccc777fffff777ffffffffffffffcfcfcff0000cc000000c000000fffffffff6666666660ffffffffffcc666666cccccccc
88888888f777ffffff000000000000c0fffffffffffffffffffffffffcfffcfff000c0c0f000c0c0cccfffffffff6666666660ffffffffff1c666666cccccccc
88888888fffffffff000000000000c00ffffffffffffffffffffffffffcccfffff00c0c0ff00ccc0cccfffffffff6666666660ffffffffffcc666666cccccccc
88888888fffffffff000000000000000fffffffffffffffffffffffffffffffffff00000fff00000c0cfffffffff6666666660ffffffffffcc655566cccccccc
28282828ffffffff00000000ffffffffffffffffffffffffffffffffffffffffffffffffffffffffc0cfffffffff6666666660ffffffffffcc511156cccccccc
aaaaaaaa99999999444444442222222277ffffff7f7fffffff222fffff222ffffff00000fff0000033333333ff000000666660ff0000ffff1c10001677777777
aaaaaaaa9999999944444444233233227f7fffff7f7ffffff2eee2fff2eee2ffff00c0c0ff00c0c033333333ff000000666660ff0000ffff7710001677777777
aaaaaaaa9999999944444444232332327f7fffff777fffff2eeeee2f2eee7e2ff000c0c0f000c0c033333333ff005555666660ff5550ffff770ddd0677777777
aaaaaaaa9999999944444444223323327f7fffff777fffff2777772f2ee7ee2f00000c000000ccc033333333ff005666666660ff6650ffff67ddddd677777777
aaaaaaaa999999994444444423323322ffffffffffffffff2eeeee2f2e7eee2ff000c0c0f00000c033333333ff005555666660ff5550ffff7ddddddd77777777
aaaaaaaa999999994444444423233232fffffffffffffffff2eee2fff2eee2ffff00c0c0ff00ccc033333333ff005555666660ff5550ffff7555555577777777
aaaaaaaa999999994444444422332332ffffffffffffffffff222fffff222ffffff00000fff0000033333333ff001111666660ff1110ffff6555555577777777
aaaaaaaa999999994444444422222222ffffffffffffffffffffffffffffffffffffffffffffffff33333333ff000000666660ff0000ffffd111111177777777
1468988410000000000000000000000000066666666666666666666666666666ffeaaceb8877642467678bfb7433338cffff6666666660ffffffffffffffffff
67affffa50000000000000000000013366666666666666666666666666666666cdcffffd82333101333469b963000159ffff6666666660fff000000ff000000f
9bfffffc920000000000000000001467666660000000000000000000000000009bffffffc51001333234777654332467ffff6666666660fff070000ff000070f
ccfffffeb4000000000000000000369b66666007700777070700700000000007ccfffffffa411467787777445676779bffff0000000000fff007070ff070700f
cbdffeccb510000000000000000037bf66666007070707070707700000000007cbdffffffe73369bcccb96349cea9abfffff0000000000fff000770ff077000f
aadfeb8562000000000000000000369b66666007070777070700700000000007aadffffffd7337bfeeefb747dfffb99bffff0000000000fff007770ff077700f
aabfc82000000000000000000000146866666007070707070700700000000007aacfffedc963369bcccba99cffffa768ffff0000000000fff000000ff000000f
cdffc50000000000000000000000014966666007070707007007770000000007ffffffdca64247987878aabefffd724affff0000000000ffffffffffffffffff
efffc60000200000000000000000014966666666666666666666666666666666ffffffca6344689742369aefffc9415dffff0000000000ffffffffffffffffff
ffea852002520000000000000000036c66666666666666666666666666666666ffffffb632889b9630037bffed97239fffff0000000000fff000000ff000000f
cb93034558875444331000000000049c70000000000000000000000000000000fffe9aa968befffb631369bbdca745cfffff0000000000fff007770ff077700f
86300069ccdb9899964100000000168970000ee0000000007007770077000000ffc763adffffffffc6424679aab979bfffff0000000000fff000770ff077000f
43000016aabdcccec96300000000347670000e0e0e0000000700700700000000aa64115dffffffffd96313368bfba78affff0000000000fff007070ff070700f
01000000368cfffffb730001333134547000eeeeeee0000007007007770000003431036cfffffffffb7300049cea9755ffff0000000000fff070000ff000070f
134641000369bcccb96300146764433270000e0e0e00000007007000070000001346448ffffffffeec940015adda8432ffff0000000000fff000000ff000000f
576763200146778776410169cc96433470000eee000000007707770770000000676767cffffffffedda51169dfca9998ffff0000000000ffffffffffffffffff
88986410001333233310149efeb73266ff0000000000ffff6666666666666666d99868bfffffffcccea6449efeccdfffffffffffffffffff000666666666ffff
aa96310000000000000036cffc962036ff0000070000ffff6666666666666666fe96348effffc9adefc766cffccfffff66666fffffffffffff0666666666ffff
ba73000000000000000037cffc830005ff0000575000ffff0000000000000000ff830369baa977bdffd767cffcbdffff77777666ffffffffff0666666666ffff
56630000000000000000369cdc910000ff0005575500ffff7770077000007770ff9301467654368dffc879cddccaffff5555577766ffffffff0666666666ffff
034100000000000000001468abb60000ff0005555500ffff7070700000007070fb71001346458cfffeb87bccbbcbdfff111115557766ffffff0666666666ffff
001000000000000000000136aee96000ff0005555500ffff7700700000007700a6400001469ffffffa999cccdeeadcff000001115577ffffff0666666666ffff
000000000000000000000003affeb300ff0001555100ffff70707070000070709720000369fffffff978bfbadffec77a000000001155ffffff0666666666ffff
0000000000000000000000039fffe700ff0000111000ffff7070777000007770a74100037bfffffff6469b99cfffe979000000000011ffffff0666666666ffff
1000000000000001333100017cffea63666670ff666660ffd56660ff70000000c963000369fffffff64567658cffedcc666660000000ffffff066666ffffffff
41000000000000279a741000279bba86666660ff666660ffd56660fffffffffffc730001469ffffffb768995379bbdff666666660000ffffff066666f000000f
630000000133447cced7300001369ab9666660ff666660ffd56660fffffffffffc6300001468cdffdeecddda5369ceff000666666600ffffff066666f000000f
73000000146899989bea300000037bfb666660ff666660ffd56660ffffffffffff610133469bca99ceffffffa76adfff000666666666ffffff066666f000000f
63000000369ec96469c93000000369b9666660ff666660ffd56660ffffffffffff921467aefffd88cfffffffd99effff000666666666ffffff066666f000000f
4100000037bfc8404897100000014676666660ff666660ffd56660ffffffffffffc6369bfffffea6dfffffffdabfffff000666666666ffffff066666f000000f
10000000236bb9646642000000001333666660ff666660ffd56660ffffffffffffe637bfffffffcbffffffffc89bafff000666666666ffffff066666f000000f
01333112010255321000000000000000666660ff6666d0ffd56660fffffffffffff967adcdcdeb98ab9adffd87676adf000666666666ffffff066666ffffffff
0368f958480a38d9985796696856f877d9c8b7889929480ae7971966a67908e68957e7e9b8b9b8e8e848c9e8b977d838d9879929180a083658c8f82846286979
77e978e79949180a0846e8979929880748c9a7f9f797d9b8080a18b7f997986969c7e9b88828f9b8e86696694838e9a886585957d97818f988b7d9d877893908
0a38f988180888f968b909876969d778167030c0b1f1031004402064f30104000400040f04000400f3010400d90c040f0400d90c04000400040004000400b800
04000400d90c04000400b800f30a0400d20404060400d204f3070400320e04090400320ef3010400630a040f0400630a04000400630a04000400320e040f0400
730e54450400730e540f040083e774030400c41874dc0400d402540f0400361e64070400630a040f0400e58e040f040016e2540f040066e225070400d4020400
0400732e04000400930c04c904007304548f0400730464490400730e64490400461e04870400f58a548e040056d004870400d55135180400850c451c04007508
3518040075083518140f7508451c140f75083518140f850c451c140f850c451c0400850c2507040095e074dc040095e07403040095ea64dc040066e274030400
56cc74030400730674dc0400d49b74dc04008567143e040063a2143e0400834335182403850c451c2403850c451c2403750835182403750835182404850c451c
24047508451c2404850c351824047508a3060400f40aa3063400f44bb30a0400f40ab30a24fff41cc30e0400f40ac30e24fff4fce3020400f40ae30224eff4cd
80001040a2527282001040b2c252a2d01040b2a273830000408373a393d01040829293a300104082726292001040c2839362d01040a282a3738006080808080a
08080a080a080808060808060a0808060808323010007023a950600060050a70800080620a90a00070200ab0c00070200a102000b0e10a30400080e10af00100
70e10a234100c01138613100c03238a19100c06038816100c0603851b100c09038422200b08038d1c100b06038e1f100b01138120200b00938223200b0913811
2100c040382040007023a913f200c0a038d2e200c09038e07100c04038b1d200c0a03803a100c02038334300a09338536300a0b03873b3408083d34080a3e340
8093c34080f304108014241080344410805464108060f30104000400040f04000400f3010400d90c040f0400d90c04000400630a04000400320e000050301000
7023a9102000b0e10a30400080e10a50600070e10a2040007023a930e0f142101004d02054e31d04001403e3e9040004bfe314040004dbd3dd04000450d31f04
00f3d2e3c80400e36ff3b10400e3dcf3880400e3bf04a20400f380040a0400f3d104af0400f3f304cf0400f30b1432040004b3049804001424f3ed040014e5d3
da0400e3a3d33804001462f31a0400244424e20400240424960400e3eff30a0400d303f3bd0400f37ff31e0415f3aff36e04000471f39e04150401f3bf0400f3
cef38f0415f32f0460040004b0040004150480f3090400f37ff3090463f37ff35a04000401f35a04630401f39a0400f31ef39a0463f31ef3fb0400f3aff3fb04
63f3aff3ab040004a5f3ab043204a5f31a04000407f31a04320407f30d04000437f30d04320437f37b04000498f37b04320498e367040004db14130400f30bd3
e8040014e324370400f34104340400f310f36f04001475f37b04002494f38b0400d392e3ca0400e36f048a04001424d3ab0400e3a2245304002423f31e0435f3
aff39e04350401f38f0435f32f040004350480f3090483f37ff35a04830401f39a0483f31ef3fb0483f3aff3ab045204a5f31a04520407f30d04520437f37b04
520498f0001040617191810010408191d1c1001040c1d1b1a1001040a1b17161002040e1f1120200204002125242002040425232220020402232f1e100304062
7292820030408292d2c2003040c2d2b2a2003040a2b2726200004072b2d292000040f132521200004071b1d191f02628b8b828e9e92857572826860859590889
8908b6b60886b608868608595908898908b6080a08080a08080a08d220100090700a30200090b00a40300090510a50400090610a60500090010a70600090f00a
80700090c00a90800090010aa0900090c00ab0a00090a00ac0b00090b00ad0c00090e00ad0e00090f10af0e00090110a10f00090b10a60e00090e40a30c00090
b40a90f00090c30a60010090d10a30110090610af0210090810ae0310090130ac0410090920a90510090130ae2f20090b40ae2030090b10af2130090420a2333
0090c30a33430090910a23530090130a63730090e40a63830090020a73930090e20ad1d34080c3b14080d254408044b2408091b340809234408071a340807224
408032044080e3f140805214408012f3408011e31d04001403e3740400047cd3dd04000450d31f0400f3d2f3b10400e3dcf3880400e3bf04af0400f3f3143204
0004b30439040014c3f38e040014c5d37d0400e330d37804001413f3aa0400242524920400240324870400f36204430400f3c0f3ea0400d32300001110200090
300a30200090400a40300090400a60500090200a80900090600aa0900090300a10a00090600a40500090600a20f00090710aa0010090c00a90b00090610a20c0
0090400aa0d00090500a90e00090900a70800090500a60700090800a01110090a00a4021d191f010100800105156080400a52815410400040035f10400d4d5f4
18040064f8757d0400d4983660040064d756520400449af558040054ba2656040024c6e59a04003401e4670400d427c4bf0400c4c3a461040084d394a5040044
aaf5d40400252c8564040095de65dd040095b3452b0400257935600400150865250400557c169204007491000021503020104030201020402010f05020107060
201080a0201051802010a090201090702010c0b00090a00ad0c00090910ae0d00090310a10f0201011010090800a41110090210a31210090a00a21410090210a
60512010708191f110d041211010080010a034da0400f32a148b0400c306a3a70400d34dd30b040034bb2405040024d6f32f340e042c043e343a043a146434a8
f3aff30834cff3bb04db34caf314600010401080a02000104020a090300010403090604000104040607050001040507080100010506090a0807060791927b739
66b659b88809b99909c888f9080040e13141b11020044004022042f38c0400f34ff38c040004c004700401040104700401f30ff30c0401f30ff30c0401040104
b1040004c004b10400f34f04020401040104020401f30ff38b04000400049004d1f33ff38a04010400049004d104d004e104d104d004e104d1f33f046104d1f3
df04610492f3df046104d1043004610492043004d104d1f3df04b10492f3df04d104d1043004b104920430046004a1f3ce04600412f3ce046004a10441046004
12044104d004a1f3ce04d00412f3ce04d004a1044104d004120441f38a0421040004600422f3ce04600422044104b3040004009100105050a09060d000204030
40c0e00010401050d0b0001040702060900010407090a080f020403090a040001040a0501080002040e0c001f00010406020b0d00020409030e0f0002040a090
f00100204040a001c000404011214131004040314181710040407181615100404051612111f040403171511100404081412161d0304091a1c1b1d03040b1c102
f1003040f102e1d1d03040d1e1a191003040b1f1d19100304002c1a1e110103070804291080a080648080717960887f9f97708080608088716080a0807177908
88f90a480808881606080808080a0a4808080806080608080a0806080808080a0a0808080806080608080a08080a0830c13240b022a14080d012407031f38c04
00f34ff38c040004c004700401040104700401f30ff30c0401f30ff30c0401040104b1040004c004b10400f34f04020401040104020401f30ff38b0400040004
9004d1f33ff38a04010400049004d104d004e104d104d004e104d1f33f049004f104d0049004f1f33ff38a04210400c000005050a09060d00000403040c0e000
00401050d0b0000040702060900000407090a080f000403090a040000040a0501080000040e0c001f00000406020b0d00000409030e0f0000040a090f0010000
4040a001c0c0080a080648080717960887f9f97708080608088716080a080717790888f90a480808881630e01140b021c04080d031407050224191f0f1032004
40040420020400f30e040204c1f30ef30f040034020402f34ef30ef30ff3cd24cff30df3cd3444f30df3ae34a00406f3ae34630406044224cff30d04423444f3
0d046134a0040604613463040604c13402f30ff34e3402f30ff3ae3464040604613464040604433401f38c240d34e2f3db0417247df3dd044334e2f3dbf38d24
bff38ce34a049af3dbf388242ef3ddf32f24cef3dbf34f3455f38ce3c85488f3db0470347af3ddf3ad3464f3dbf37e3470f30af37e3493f30a04913470f30a04
913493f30a4100204040e0301000204020d0e0400020401030d020001040506080700010407080c0b0001040b0c0a0900010406050d1e100104070b090500010
40c08060a0002030e0d03000004031214111000040312141110000407161815100004071618151000040b1a1c191000040b1a1c191001040f102e1d100104050
90f1d1001040a060e10200104090a002f141460809080806c9080906083808080a0a0838160897080638080a38080a0808572608b8e977582698b7e998582677
b7e908080608169708f997f9089720c0014080f0804080500400f30f040104e0f30ff38f0400140e0400f32ff30ff38f0400148f040030000030403010000030
20304000003010302030461809081806c91809103050408040c0b1f140031004402040f30704000400040904000400f307040087040409040087040000403010
0070e1a9102000b0210a30400080210a20400070e1a92004000400040004000400870400001020100070e1a90000000000000000000000000000000000000000
__gff__
0000000000000000000000000000000000000000000000000000000000000000000000000000000000000000000000020000000100000000000000000000000000000000000000000000000000000000000000000000000000000000000000000000000000000000000000000000000000000000000000000000000000000000
0000000000000000000000000000000000000000000000000000000000000000000000000000000000000000000000000000000000000000000000000000000000000000000000000000000000000000000000000000000000000000000000000000000000000000000000000000000000000000000000000000000000000000
__map__
0b0c0d0d0d0d0d0d0d0d0d0d0d0d0d0d0d0d0d0d0d0d0d0d0d0d0d0d0d0d0d0d6c6d3a3a3a3a3a3a3a3a3a3a3a3a3a3a3a3a3a3a3a3a3a3a3a3a3a3a3a3a3a3a3a3a3a3a3a3a3a3a3a3a3a3a3a3a3a3a3a3a102020202020202020202020201a0000000000000000000000000000000000000000000000000000000000000000
1b4445461d1d54551d4756571d67661d1d1d54551d1d1d071d1d1d05061d1d1d7c7d3a3a3a3a3a3a3a3a3a3a3a3a3a3a3a3a3a3a3a3a3a3a3a3a3a3a3a3a3a3a3a3a3a3a3a3a3a3a3a3a3a3a3a3a3a3a3a3a0a2f2f2f2f2f2f2f2f2f2f2f3f3f3f3f000000000000000000000000000000000000000000000000000000000000
2b2c2d2d2d2d772d2d2d2d2d2d2d2d2d2d2d772d2d2d2d2d2d2d2d2d2d2d2d2d6e6f3a3a3a3a3a3a3a3a3a3a3a3a3a3a3a3a3a3a3a3a3a3a3a3a3a3a3a3a3a3a3a3a3a3a3a3a3a3a3a3a3a3a3a3a3a3a3a3a0a3f3f3f3f3f3f3f3f3f3f3f3f3f3f3f000000000000000000000000000000000000000000000000000000000000
2b3c0000000000000000000000000000000000000000000000000000000000007e6f3a3a3a3a3a3a3a3a3a3a3a3a3a3a3a3a3a3a3a3a3a3a3a3a3a3a3a3a3a3a3a3a3a3a3a3a3a3a3a3a3a3a3a3a3a3a3a3a0a3f3f3f3f3f3f3f3f3f3f3f3f3f3f3f000000000000000000000000000000000000000000000000000000000000
2b3c0000000000000000000000000000000000000000000000000000000000007e6f3a3a3a3a3a3a3a3a3a3a3a3a3a3a3a3a3a3a3a3a3a3a3a3a3a3a3a3a3a3a3a3a3a3a3a3a3a3a3a3a3a3a2f2f2f3a3a3a0a3f3f3f3f3f3f3f3f3f3f3f3f3f3f3f000000000000000000000000000000000000000000000000000000000000
2b740000000000000000000000000000000000000000000000000000000000007e6f3a3a3a3a3a3a3a3a3a3a3a3a3a3a3a3a3a3a3a3a3a3a3a3a3a3a3a3a3a3a3a3a3a3a3a3a3a3a3a3a3a3a2f2f2f2f3a3a0a3f3f3f3f3f3f3f3f3f3f3f3f3f3f3f000000000000000000000000000000000000000000000000000000000000
2b750000000000000000000000000000000000000000000000000000000000007e6f3a3a3a3a3a3a3a3a3a3a3a3a3a3a3a3a3a3a3a3a3a3a3a3a3a3a3a3a3a3a3a3a3a3a3a3a3a3a3a3a3a2f2f2f2f2f2f3a0a3f3f3f3f3f3f3f3f3f3f3f3f3f3f3f000000000000000000000000000000000000000000000000000000000000
2b3c00000000000000000000000000000000000000000000000000000000000064653a3a3a3a3a3a3a3a3a3a3a3a3a3a3a3a3a3a3a3a3a3a3a3a3a3a3a3a3a3a3a3a3a3a3a3a3a3a3a3a2f2f2f2f2f2f2f2f0a3f3f3f3f3f3f3f3f3f3f3f3f3f3f3f000000000000000000000000000000000000000000000000000000000000
2b7600000000000000000000000000000000000000000000000000000000000064653a3a3a3a3a3a3a3a3a3a3a3a3a3a3a3a3a3a3a3a3a3a3a3a3a3a3a3a3a3a3a3a3a3a3a3a3a3a3a3a2f2f2f2f2f2f2f2f0a3f3f3f3f3f3f3f3f3f3f3f3f3f3f3f000000000000000000000000000000000000000000000000000000000000
2b760000000000000000000000000000000000000000000000000000000000003b3d3a3a3a3a3a3a3a3a3a3a3a3a3a3a3a3a3a3a3a3a3a3a3a3a3a3a3a3a3a3a3a3a3a3a3a3a3a3a3a2f2f2f2f2f2f2f2f2f0a3f3f3f3f3f3f3f3f3f3f3f3f3f3f3f000000000000000000000000000000000000000000000000000000000000
2b760000000000000000000000000000000000000000000000000000000000003b3d3a3a3a3a3a3a3a3a3a3a3a3a3a3a3a3a3a3a3a3a3a3a3a3a3a3a3a3a3a3a3a3a3a3a3a3a3a3a2f2f2f2f2f2f2f2f2f2f0a3f3f3f3f3f3f3f3f3f3f3f3f3f3f3f000000000000000000000000000000000000000000000000000000000000
4c4d0000000000000000000000000000000000000000000000000000000000007e6f3a3a3a3a3a3a3a3a3a3a3a3a3a3a3a3a3a3a3a3a3a3a3a3a3a3a3a3a3a3a2f2f3a3a3a3a2f2f2f2f2f2f2f2f2f2f2f2f00000000000000000000000000000000000000000000000000000000000000000000000000000000000000000000
5c5d0000000000000000000000000000000000000000000000000000000000007e6f3a3a3a3a3a3a3a3a3a3a3a3a3a3a3a3a3a3a3a3a3a3a3a3a3a3a3a3a3a2f2f2f2f3a3a3a3a2f2f2f2f2f2f2f2f2f2f2f00000000000000000000000000000000000000000000000000000000000000000000000000000000000000000000
000000000000000000000000000000000000000000000000000000000000000000003a3a3a3a3a3a3a3a3a3a3a3a3a3a3a3a3a3a3a3a3a3a3a3a3a3a3a3a2f2f2f2f2f2f3a3a3a3a2f2f2f2f2f2f2f2f2f2f00000000000000000000000000000000000000000000000000000000000000000000000000000000000000000000
000000000000000000000000000000000000000000000000000000000000000000003a3a3a3a3a3a3a3a3a3a3a3a3a3a3a3a3a3a3a3a3a3a3a3a333a3a2f2f2f2f2f2f2f3a2f3a3a2f2f2f2f2f2f2f2f2f2f00000000000000000000000000000000000000000000000000000000000000000000000000000000000000000000
000000000000000000000000000000000000000000000000000000000000000000003a3a3a3a3a3a3a3a3a3a3a3a3a3a3a3a3a3a3a3a3a3a3a3a3a3a3a2f2f2f2f2f2f2f2f3a2f2f2f2f2f2f2f2f2f2f2f2f00000000000000000000000000000000000000000000000000000000000000000000000000000000000000000000
000000000000000000000000000000000000000000000000000000000000000000003a3a3a3a3a3a3a3a3a3a3a3a3a3a3a3a3a3a3a3a3a3a3a3a3a2f2f2f2f2f2f2f2f2f2f2f2f2f2f2f2f2f2f2f2f2f2f2f00000000000000000000000000000000000000000000000000000000000000000000000000000000000000000000
000000000000000000000000000000000000000000000000000000000000000000003a3a3a3a3a3a3a3a3a3a3a3a303030303a3a3a3a3a3a3a3a2f2f2f2f2f2f2f2f2f2f2f2f2f2f2f2f2f2f2f2f2f2f2f2f00000000000000000000000000000000000000000000000000000000000000000000000000000000000000000000
000000000000000000000000000000000000000000000000000000000000000000003a3a3a3a3a3a3a3a3a3a303031313130303a3a3a3a3a3a2f2f2f2f2f2f2f2f2f2f2f2f2f2f2f2f2f2f2f2f2f2f2f2f2f00000000000000000000000000000000000000000000000000000000000000000000000000000000000000000000
000000000000000000000000000000000000000000000000000000000000000000003a3a3a3a3a3a3a3a3a30303031323231303a3a3a3a2f2f2f2f2f2f2f2f2f2f2f2f2f2f2f2f2f2f2f2f2f2f2f2f2f2f2f00000000000000000000000000000000000000000000000000000000000000000000000000000000000000000000
000000000000000000000000000000000000000000000000000000000000000000003a3a3a3a3a3a3a3a3a30303031313131303a3a3a2f2f2f2f2f2f2f2f2f2f2f2f2f2f2f2f2f2f2f2f2f2f2f2f2f2f2f2f00000000000000000000000000000000000000000000000000000000000000000000000000000000000000000000
000000000000000000000000000000000000000000000000000000000000000000003a3a3a3a3a3a3a3a3a3a30303031303a3a3a3a2f2f2f2f2f2f3a3a2f2f2f2f2f2f2f2f2f2f2f2f2f2f2f2f2f2f2f2f2f00000000000000000000000000000000000000000000000000000000000000000000000000000000000000000000
000000000000000000000000000000000000000000000000000000000000000000003a3a3a3a3a3a3a3a3a3a3a3a30303a3a3a3a3a2f2f2f2f2f2f3a3a3a2f2f2f2f2f2f2f2f2f2f2f2f2f2f2f2f2f2f2f2f00000000000000000000000000000000000000000000000000000000000000000000000000000000000000000000
000000000000000000000000000000000000000000000000000000000000000000003a3a3a3a3a3a3a3a3a3a3a3a3a303a3a3a3a3a2f2f2f2f2f2f2f2f2f2f2f2f2f2f2f2f2f2f2f2f2f2f2f2f2f2f2f2f2f00000000000000000000000000000000000000000000000000000000000000000000000000000000000000000000
000000000000000000000000000000000000000000000000000000000000000000003a3a3a3a3a3a3a3a3a3a3a3a3a3a3a3a3a3a3a3a2f2f2f2f2f2f2f2f2f2f2f2f2f2f2f2f2f2f2f2f2f2f2f2f2f2f2f2f00000000000000000000000000000000000000000000000000000000000000000000000000000000000000000000
000000000000000000000000000000000000000000000000000000000000000000003a3a3a3a3a3a3a3a3a3a3a3a3a3a3a3a3a3a3a3a3a2f2f2f2f2f2f2f2f2f2f2f2f2f2f2f2f2f2f2f2f2f2f2f2f2f2f2f00000000000000000000000000000000000000000000000000000000000000000000000000000000000000000000
000000000000000000000000000000000000000000000000000000000000000000003a3a3a3a3a3a3a3a3a3a3a3a3a3a3a3a3a3a3a3a3a2f2f2f2f2f2f2f2f2f2f2f2f2f2f2f2f2f2f2f2f2f2f2f2f2f2f2f00000000000000000000000000000000000000000000000000000000000000000000000000000000000000000000
000000000000000000000000000000000000000000000000000000000000000000003a3a3a3a3a3a3a3a3a3a3a3a3a3a3a3a3a3a3a3a3a2f2f2f2f2f2f2f2f2f2f2f2f2f2f2f2f2f2f2f2f2f2f2f2f2f2f2f00000000000000000000000000000000000000000000000000000000000000000000000000000000000000000000
000000000000000000000000000000000000000000000000000000000000000000003a3a3a3a3a3a3a3a3a3a3a3a3a3a3a3a3a3a3a3a3a3a2f2f2f2f2f2f2f2f2f2f2f2f2f2f2f2f2f2f2f2f2f2f2f2f2f2f00000000000000000000000000000000000000000000000000000000000000000000000000000000000000000000
000000000000000000000000000000000000000000000000000000000000000000003a3a3a3a3a3a3a3a3a3a3a3a3a3a3a3a3a3a3a3a3a3a2f2f2f2f2f2f2f2f2f2f2f2f2f2f2f2f2f2f2f2f2f2f2f2f2f2f00000000000000000000000000000000000000000000000000000000000000000000000000000000000000000000
000000000000000000000000000000000000000000000000000000000000000000003a3a3a3a3a3a3a3a3a3a3a3a3a3a3a3a3a3a3a3a3a3a3a2f2f2f2f2f2f2f2f2f2f2f2f2f2f2f2f2f2f2f2f2f2f2f2f2f00000000000000000000000000000000000000000000000000000000000000000000000000000000000000000000
000000000000000000000000000000000000000000000000000000000000000000003a3a3a3a3a3a3a3a3a3a3a3a3a3a3a3a3a3a3a3a3a3a3a2f2f2f2f2f2f2f2f2f2f2f2f2f2f2f2f2f2f2f2f2f2f2f2f2f00000000000000000000000000000000000000000000000000000000000000000000000000000000000000000000
